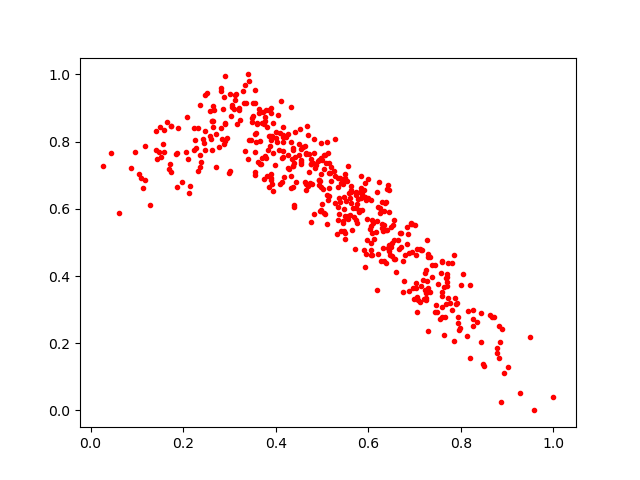

Values plotted in this chart, from the file beside it:
0.5341617, 0.60575324
0.7206, 0.3309
0.6928, 0.555
0.6932, 0.5588
0.2897, 0.8013
0.3549, 0.7017
0.2373, 0.9075
0.5102, 0.6415
0.5628, 0.6564
0.6288, 0.6213
0.4826, 0.5854
0.7377, 0.4341
0.5042, 0.5864
0.7028, 0.3787
0.1858, 0.6659
0.4633, 0.6784
0.548, 0.5338
0.3889, 0.9011
0.8204, 0.1547
0.6414, 0.5364
0.7763, 0.32
0.7259, 0.5077
0.1746, 0.845
0.4779, 0.6743
0.2315, 0.8403
0.577, 0.629
0.6873, 0.468
0.7445, 0.2927
0.3605, 0.851
0.733, 0.4566
0.7296, 0.2376
0.281, 0.9517
0.3319, 0.9136
0.17, 0.7196
0.3767, 0.8619
0.3055, 0.9041
0.5504, 0.5781
0.6291, 0.5441
0.4003, 0.8272
0.6391, 0.5356
0.6466, 0.4937
0.6847, 0.4956
0.5261, 0.7111
0.3767, 0.7558
0.6216, 0.6054
0.2582, 0.8916
0.3818, 0.6967
0.4865, 0.7308
0.5707, 0.4794
0.599, 0.6334
0.4722, 0.7086
0.3558, 0.9135
0.7849, 0.4625
0.8055, 0.407
0.04404, 0.7659
0.5875, 0.6426
0.4771, 0.5593
0.6156, 0.532
0.6697, 0.4875
0.4163, 0.8182
0.4329, 0.6984
... 434 more rows
